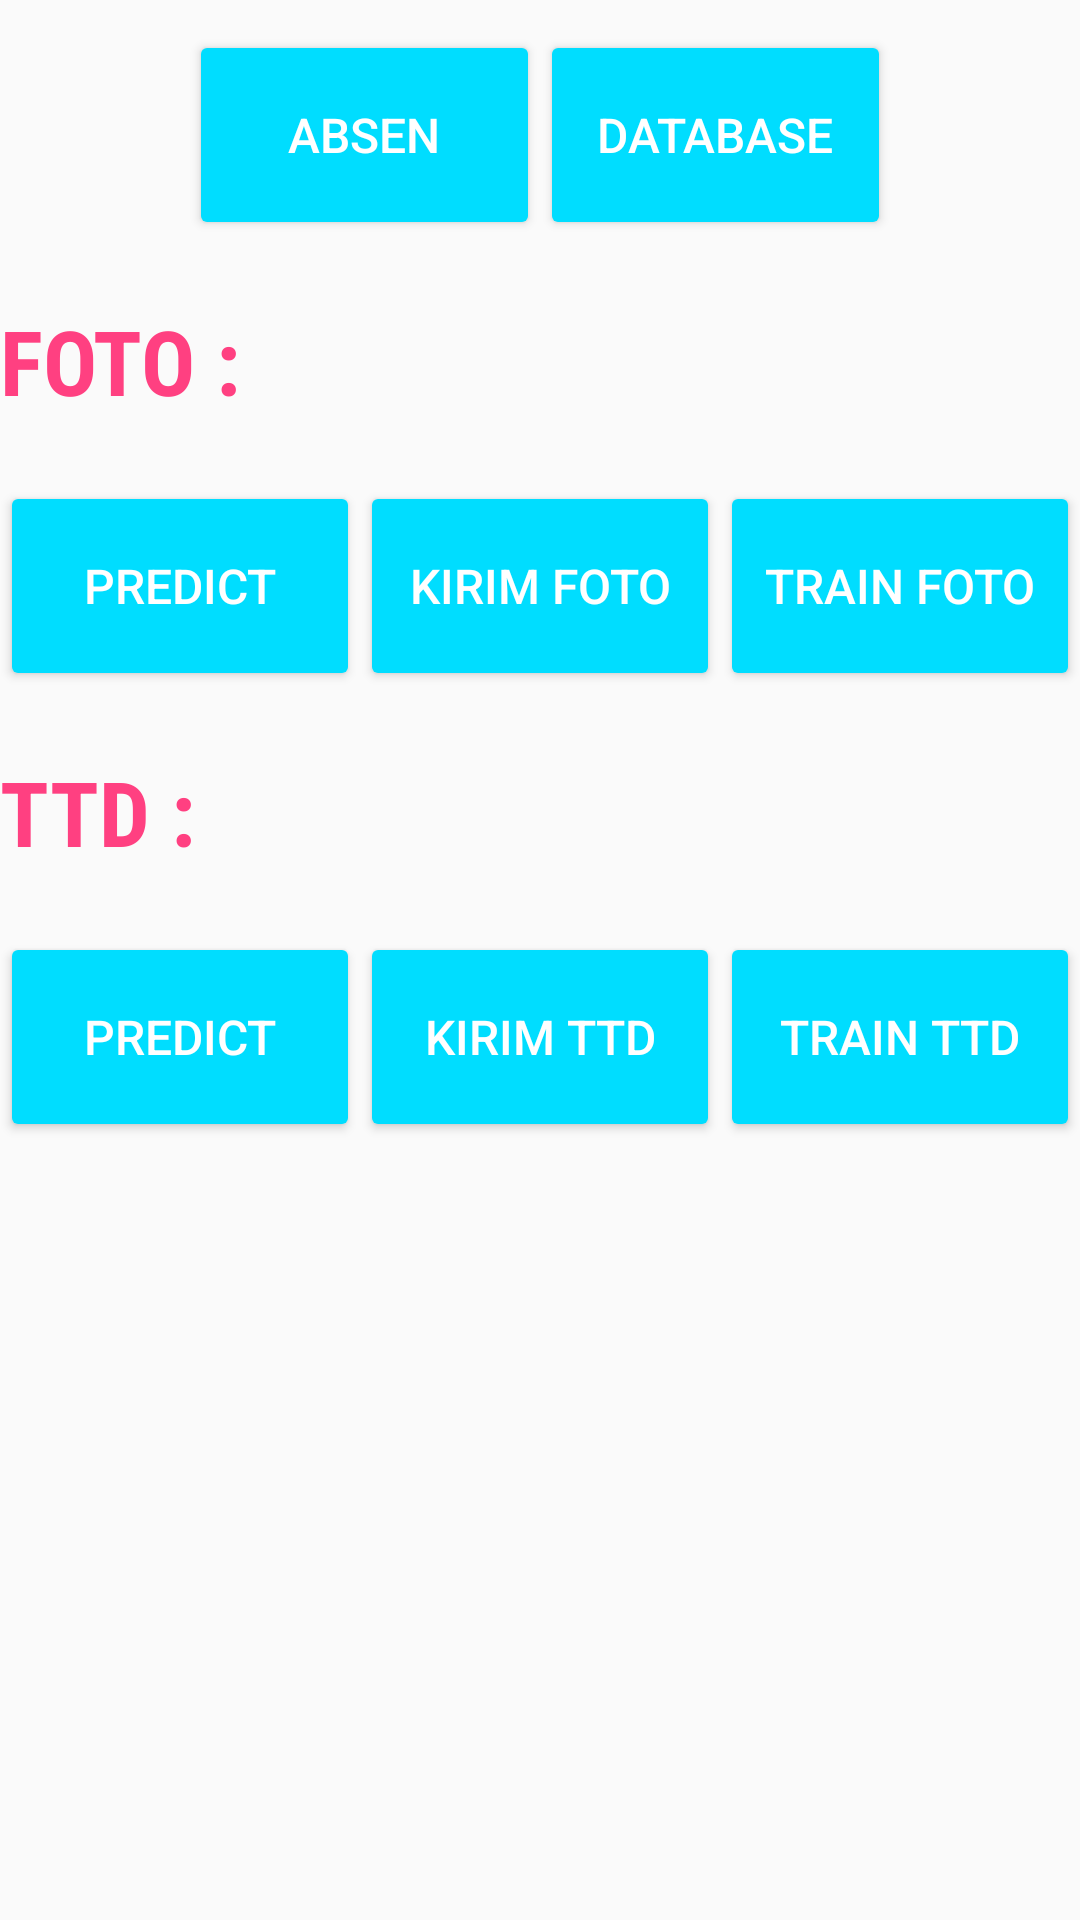

Here is an Android app screen rendered from its layout file. Give the layout XML and the strings, colors and styles it references.
<!-- AndroidManifest.xml: application theme AppTheme -->
<!-- res/layout/filemenu.xml -->
<?xml version="1.0" encoding="utf-8"?>
<LinearLayout
    xmlns:android="http://schemas.android.com/apk/res/android"
    xmlns:tools="http://schemas.android.com/tools"
    android:layout_width="match_parent"
    android:layout_height="match_parent"
    android:orientation="vertical">

    <LinearLayout
        android:orientation="horizontal"
        android:gravity="center_horizontal"
        android:layout_width="match_parent"
        android:layout_height="wrap_content">

        <Button
            style="@style/Widget.AppCompat.Button.Colored"
            android:id="@+id/btn_train1"
            android:layout_marginTop="10dp"
            android:layout_width="117dp"
            android:layout_height="70dp"
            android:onClick="Absen"
            android:text="Absen"
            android:textSize="16sp" />

        <Button
            style="@style/Widget.AppCompat.Button.Colored"
            android:id="@+id/btn_train"
            android:layout_marginTop="10dp"
            android:layout_width="117dp"
            android:layout_height="70dp"
            android:text="Database"
            android:onClick="Database"
            android:textSize="16sp"/>

    </LinearLayout>

    <TextView
        android:layout_marginTop="20dp"
        android:layout_width="wrap_content"
        android:layout_height="wrap_content"
        android:layout_marginBottom="20dp"
        android:id="@+id/textview4"
        android:fontFamily="sans-serif-condensed"
        android:textSize="30dp"
        android:textStyle="bold"
        android:textColor="@color/colorAccent"
        android:text="FOTO :"/>

    <LinearLayout
        android:layout_width="match_parent"
        android:layout_height="wrap_content"
        android:gravity="center_horizontal"
        android:orientation="horizontal">

        <Button
            android:id="@+id/btn_foto2"
            style="@style/Widget.AppCompat.Button.Colored"
            android:layout_width="120dp"
            android:layout_height="70dp"
            android:onClick="Predict"
            android:text="Predict"
            android:textSize="16sp" />

        <Button
            android:id="@+id/btn_foto"
            style="@style/Widget.AppCompat.Button.Colored"
            android:layout_width="120dp"
            android:layout_height="70dp"
            android:onClick="Kirim"
            android:text="Kirim Foto"
            android:textSize="16sp" />

        <Button
            android:id="@+id/btn_foto1"
            style="@style/Widget.AppCompat.Button.Colored"
            android:layout_width="120dp"
            android:layout_height="70dp"
            android:onClick="Train"
            android:text="Train Foto"
            android:textSize="16sp" />
    </LinearLayout>

    <TextView
        android:layout_marginTop="20dp"
        android:layout_width="wrap_content"
        android:layout_height="wrap_content"
        android:layout_marginBottom="20dp"
        android:id="@+id/textview"
        android:fontFamily="sans-serif-condensed"
        android:textSize="30dp"
        android:textStyle="bold"
        android:textColor="@color/colorAccent"
        android:text="TTD :"/>

    <LinearLayout
        android:layout_width="match_parent"
        android:layout_height="wrap_content"
        android:gravity="center_horizontal"
        android:orientation="horizontal">

        <Button
            style="@style/Widget.AppCompat.Button.Colored"
            android:layout_width="120dp"
            android:layout_height="70dp"
            android:onClick="Predict_TTD"
            android:text="Predict"
            android:textSize="16sp" />

        <Button
            style="@style/Widget.AppCompat.Button.Colored"
            android:layout_width="120dp"
            android:layout_height="70dp"
            android:onClick="Kirim_TTD"
            android:text="Kirim TTD"
            android:textSize="16sp" />

        <Button
            style="@style/Widget.AppCompat.Button.Colored"
            android:layout_width="120dp"
            android:layout_height="70dp"
            android:onClick="Train_TTD"
            android:text="Train TTD"
            android:textSize="16sp" />

    </LinearLayout>

</LinearLayout>
<!-- resources referenced by this layout -->
<resources>
  <color name="colorAccent">#FF4081</color>
  <style name="AppTheme" parent="Theme.AppCompat.Light.DarkActionBar">
          
          <item name="colorPrimary">@android:color/holo_blue_dark</item>
          <item name="colorPrimaryDark">@android:color/holo_blue_light</item>
          <item name="colorAccent">@android:color/holo_blue_bright</item>
      </style>
</resources>
